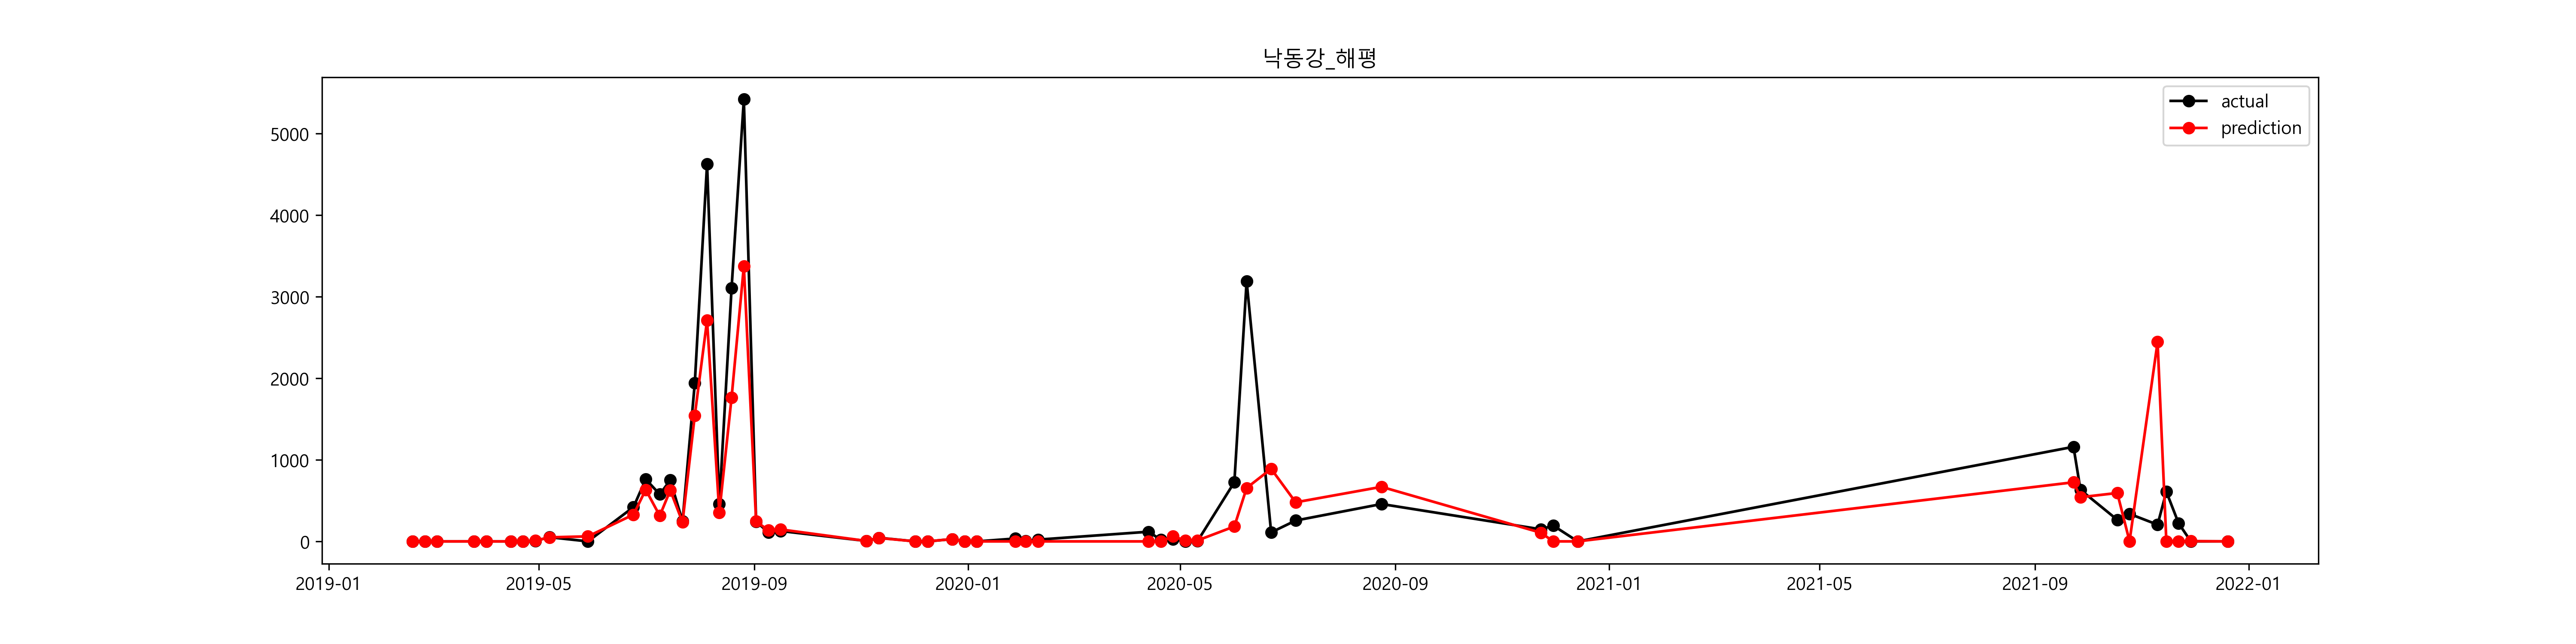

Values plotted in this chart, from the file beside it:
, prediction, prediction_inv, 유해남조류세포수_Y, 유해남조류세포수_Y_inv
2019-02-18, -0.004498, 0.9955, 0.0, 1.0
2019-02-25, 0.04306, 1.044, 0.0, 1.0
2019-03-04, 0.01889, 1.019, 0.0, 1.0
2019-03-25, 0.1787, 1.196, 0.0, 1.0
2019-04-01, 0.03012, 1.031, 0.0, 1.0
2019-04-15, -0.09455, 0.9098, 0.0, 1.0
2019-04-22, 0.004535, 1.005, 0.0, 1.0
2019-04-29, 2.194, 8.973, 2.064, 7.875
2019-05-07, 3.926, 50.68, 3.961, 52.5
2019-05-29, 4.134, 62.43, 0.0, 1.0
2019-06-24, 5.798, 329.5, 6.044, 421.7
2019-07-01, 6.453, 634.9, 6.638, 763.3
2019-07-09, 5.754, 315.5, 6.359, 577.8
2019-07-15, 6.441, 627.3, 6.623, 751.9
2019-07-22, 5.468, 237, 5.512, 247.6
2019-07-29, 7.343, 1545, 7.571, 1941
2019-08-05, 7.905, 2711, 8.44, 4631
2019-08-12, 5.872, 355, 6.128, 458.4
2019-08-19, 7.476, 1764, 8.042, 3108
2019-08-26, 8.124, 3375, 8.598, 5421
2019-09-02, 5.505, 246, 5.492, 242.9
2019-09-09, 4.921, 137.1, 4.73, 113.3
2019-09-16, 4.995, 147.7, 4.854, 128.2
2019-11-04, 1.863, 6.442, 1.815, 6.143
2019-11-11, 3.754, 42.68, 3.819, 45.57
2019-12-02, 0.06314, 1.065, 0.0, 1.0
2019-12-09, 0.01348, 1.014, 0.0, 1.0
2019-12-23, 3.386, 29.55, 3.372, 29.14
2019-12-30, -0.01594, 0.9842, 0.0, 1.0
2020-01-06, 0.005466, 1.005, 0.0, 1.0
2020-01-28, 0.05576, 1.057, 3.579, 35.83
2020-02-03, 0.08491, 1.089, 1.312, 3.714
2020-02-10, 0.06767, 1.07, 3.125, 22.75
2020-04-13, -0.02361, 0.9767, 4.783, 119.4
2020-04-20, -0.03624, 0.9644, 3.071, 21.57
2020-04-27, 4.135, 62.46, 3.28, 26.57
2020-05-04, 2.562, 12.97, 0.0, 1.0
2020-05-11, 2.557, 12.89, 1.692, 5.429
2020-06-01, 5.215, 184.1, 6.589, 726.9
2020-06-08, 6.486, 656, 8.068, 3191
2020-06-22, 6.792, 890.7, 4.713, 111.4
2020-07-06, 6.174, 480.2, 5.549, 256.9
2020-08-24, 6.507, 670, 6.129, 459.1
2020-11-23, 4.675, 107.2, 5.004, 149.0
2020-11-30, 0.2426, 1.275, 5.274, 195.1
2020-12-14, 0.04917, 1.05, 0.0, 1.0
2021-09-23, 6.587, 725.7, 7.057, 1161
2021-09-27, 6.296, 542.3, 6.451, 633.1
2021-10-18, 6.388, 594.6, 5.582, 265.7
2021-10-25, 0.7981, 2.221, 5.824, 338.4
2021-11-10, 7.802, 2447, 5.327, 205.8
2021-11-15, 0.4359, 1.546, 6.414, 610.6
2021-11-22, 0.1807, 1.198, 5.407, 222.9
2021-11-29, 1.481, 4.399, 0.0, 1.0
2021-12-20, 0.04915, 1.05, 0.0, 1.0
